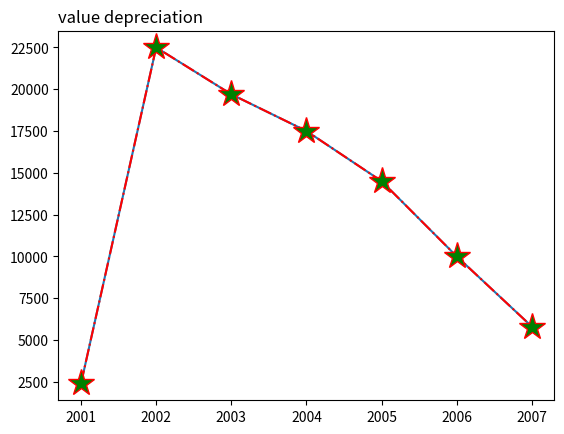

The matplotlib source for this figure:
from matplotlib import pyplot as plt
  
x = [2001, 2002, 2003,2004,2005,2006,2007]
  
y = [2400, 22500, 19700,17500, 14500,10000,5800]
  

plt.plot(x,y)
  
plt.title("value depreciation",loc = 'left')

plt.plot(x,y,ls = 'dashdot', marker = '*',mfc = 'green',ms='20',color = "red")
plt.show()

